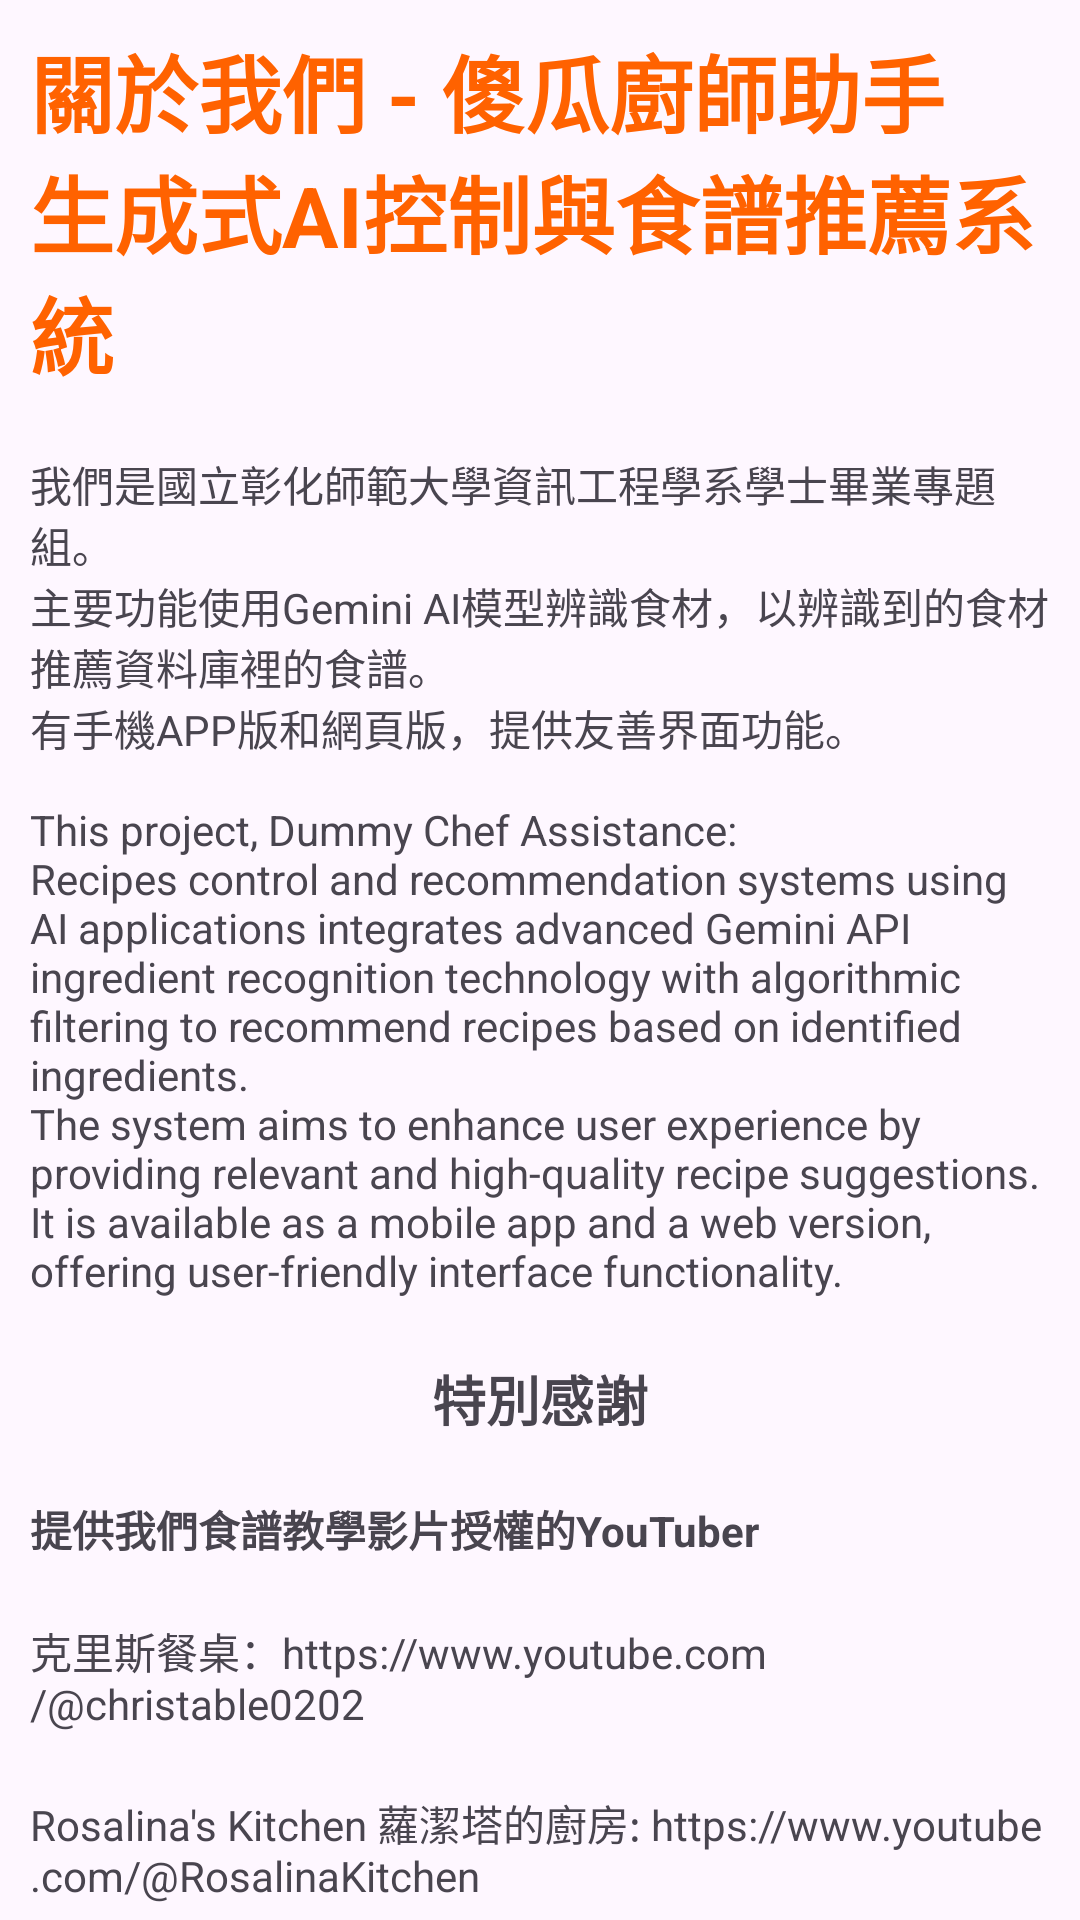

Produce the Android XML layout that renders to this screen, including the resource entries it uses.
<!-- AndroidManifest.xml: application theme Theme.IdiotChefAssistant -->
<!-- res/layout/fragment_about_us_page.xml -->
<?xml version="1.0" encoding="utf-8"?>
<androidx.constraintlayout.widget.ConstraintLayout xmlns:android="http://schemas.android.com/apk/res/android"
    xmlns:app="http://schemas.android.com/apk/res-auto"
    android:layout_width="match_parent"
    android:layout_height="match_parent">

    <TextView
        android:id="@+id/page_title"
        android:layout_width="wrap_content"
        android:layout_height="wrap_content"
        android:padding="10dp"
        android:paddingTop="16dp"
        android:text="@string/about_us_title"
        android:textSize="28sp"
        android:textStyle="bold"
        android:textColor="@color/Style_color"
        app:layout_constraintEnd_toEndOf="parent"
        app:layout_constraintStart_toStartOf="parent"
        app:layout_constraintTop_toTopOf="parent"/>

    <TextView
        android:id="@+id/content"
        android:layout_width="wrap_content"
        android:layout_height="wrap_content"
        android:padding="10dp"
        android:text="@string/about_us_content"
        app:layout_constraintEnd_toEndOf="@id/page_title"
        app:layout_constraintStart_toStartOf="@id/page_title"
        app:layout_constraintTop_toBottomOf="@id/page_title" />

    <TextView
        android:id="@+id/thanks_for"
        android:layout_width="wrap_content"
        android:layout_height="wrap_content"
        android:padding="10dp"
        android:paddingTop="16dp"
        android:text="@string/about_us_title2"
        android:textSize="18sp"
        android:textStyle="bold"
        app:layout_constraintEnd_toEndOf="@id/content"
        app:layout_constraintStart_toStartOf="@id/content"
        app:layout_constraintTop_toBottomOf="@id/content" />

    <TextView
        android:id="@+id/subtitle1"
        android:layout_width="wrap_content"
        android:layout_height="wrap_content"
        android:padding="10dp"
        android:paddingTop="16dp"
        android:text="@string/about_us_subtitle1"
        android:textStyle="bold"
        app:layout_constraintStart_toStartOf="@id/page_title"
        app:layout_constraintTop_toBottomOf="@id/thanks_for" />

    <TextView
        android:id="@+id/yt1"
        android:layout_width="wrap_content"
        android:layout_height="wrap_content"
        android:padding="10dp"
        android:text="@string/about_us_yt1"
        app:layout_constraintStart_toStartOf="@id/subtitle1"
        app:layout_constraintTop_toBottomOf="@id/subtitle1" />

    <TextView
        android:id="@+id/yt2"
        android:layout_width="wrap_content"
        android:layout_height="wrap_content"
        android:padding="10dp"
        android:text="@string/about_us_yt2"
        app:layout_constraintStart_toStartOf="@id/yt1"
        app:layout_constraintTop_toBottomOf="@id/yt1" />

    <TextView
        android:id="@+id/yt3"
        android:layout_width="wrap_content"
        android:layout_height="wrap_content"
        android:padding="10dp"
        android:text="@string/about_us_yt3"
        app:layout_constraintStart_toStartOf="@id/yt2"
        app:layout_constraintTop_toBottomOf="@id/yt2" />


    <TextView
        android:id="@+id/subtitle2"
        android:layout_width="wrap_content"
        android:layout_height="wrap_content"
        android:padding="10dp"
        android:paddingTop="16dp"
        android:text="@string/about_us_subtitle2"
        android:textStyle="bold"
        app:layout_constraintStart_toStartOf="@id/yt3"
        app:layout_constraintTop_toBottomOf="@id/yt3" />

    <TextView
        android:id="@+id/content2"
        android:layout_width="wrap_content"
        android:layout_height="wrap_content"
        android:padding="10dp"
        android:text="@string/about_us_content2"
        app:layout_constraintStart_toStartOf="@id/subtitle2"
        app:layout_constraintTop_toBottomOf="@id/subtitle2" />

    <TextView
        android:id="@+id/content3"
        android:layout_width="wrap_content"
        android:layout_height="wrap_content"
        android:padding="10dp"
        android:text="@string/about_us_content3"
        app:layout_constraintStart_toStartOf="@id/content2"
        app:layout_constraintTop_toBottomOf="@id/content2" />

</androidx.constraintlayout.widget.ConstraintLayout>
<!-- resources referenced by this layout -->
<resources>
  <color name="Style_color">#FF6200</color>
  <string name="about_us_content">我們是國立彰化師範大學資訊工程學系學士畢業專題組。\n主要功能使用Gemini AI模型辨識食材，以辨識到的食材推薦資料庫裡的食譜。\n有手機APP版和網頁版，提供友善界面功能。\n\nThis project, "Dummy Chef Assistance: \nRecipes control and recommendation systems using AI applications" integrates advanced Gemini API ingredient recognition technology with algorithmic filtering to recommend recipes based on identified ingredients. \nThe system aims to enhance user experience by providing relevant and high-quality recipe suggestions. \nIt is available as a mobile app and a web version, offering user-friendly interface functionality.</string>
  <string name="about_us_content2">Gemini API: 提供强大的圖片辨識\nAPI Flaticon: 提供免費的Icon。\n注：本網頁Icon來源為 flaticon</string>
  <string name="about_us_subtitle1">提供我們食譜教學影片授權的YouTuber</string>
  <string name="about_us_subtitle2">網路上的資源</string>
  <string name="about_us_title">關於我們 - 傻瓜廚師助手\n生成式AI控制與食譜推薦系統</string>
  <string name="about_us_title2">特別感謝</string>
  <string name="about_us_yt1">克里斯餐桌：https://www.youtube.com/@christable0202</string>
  <string name="about_us_yt2">Rosalina\'s Kitchen 蘿潔塔的廚房: https://www.youtube.com/@RosalinaKitchen</string>
  <string name="about_us_yt3">菜單研究所：https://www.youtube.com/@menustudy</string>
  <style name="Theme.IdiotChefAssistant" parent="Base.Theme.IdiotChefAssistant" />
  <style name="Base.Theme.IdiotChefAssistant" parent="Theme.Material3.DayNight.NoActionBar">
          
          
          <item name="colorPrimary">@color/Style_color</item>
          <item name="colorPrimaryDark">#9A5603</item>
          <item name="colorAccent">@color/Style_color</item>
      </style>
</resources>
